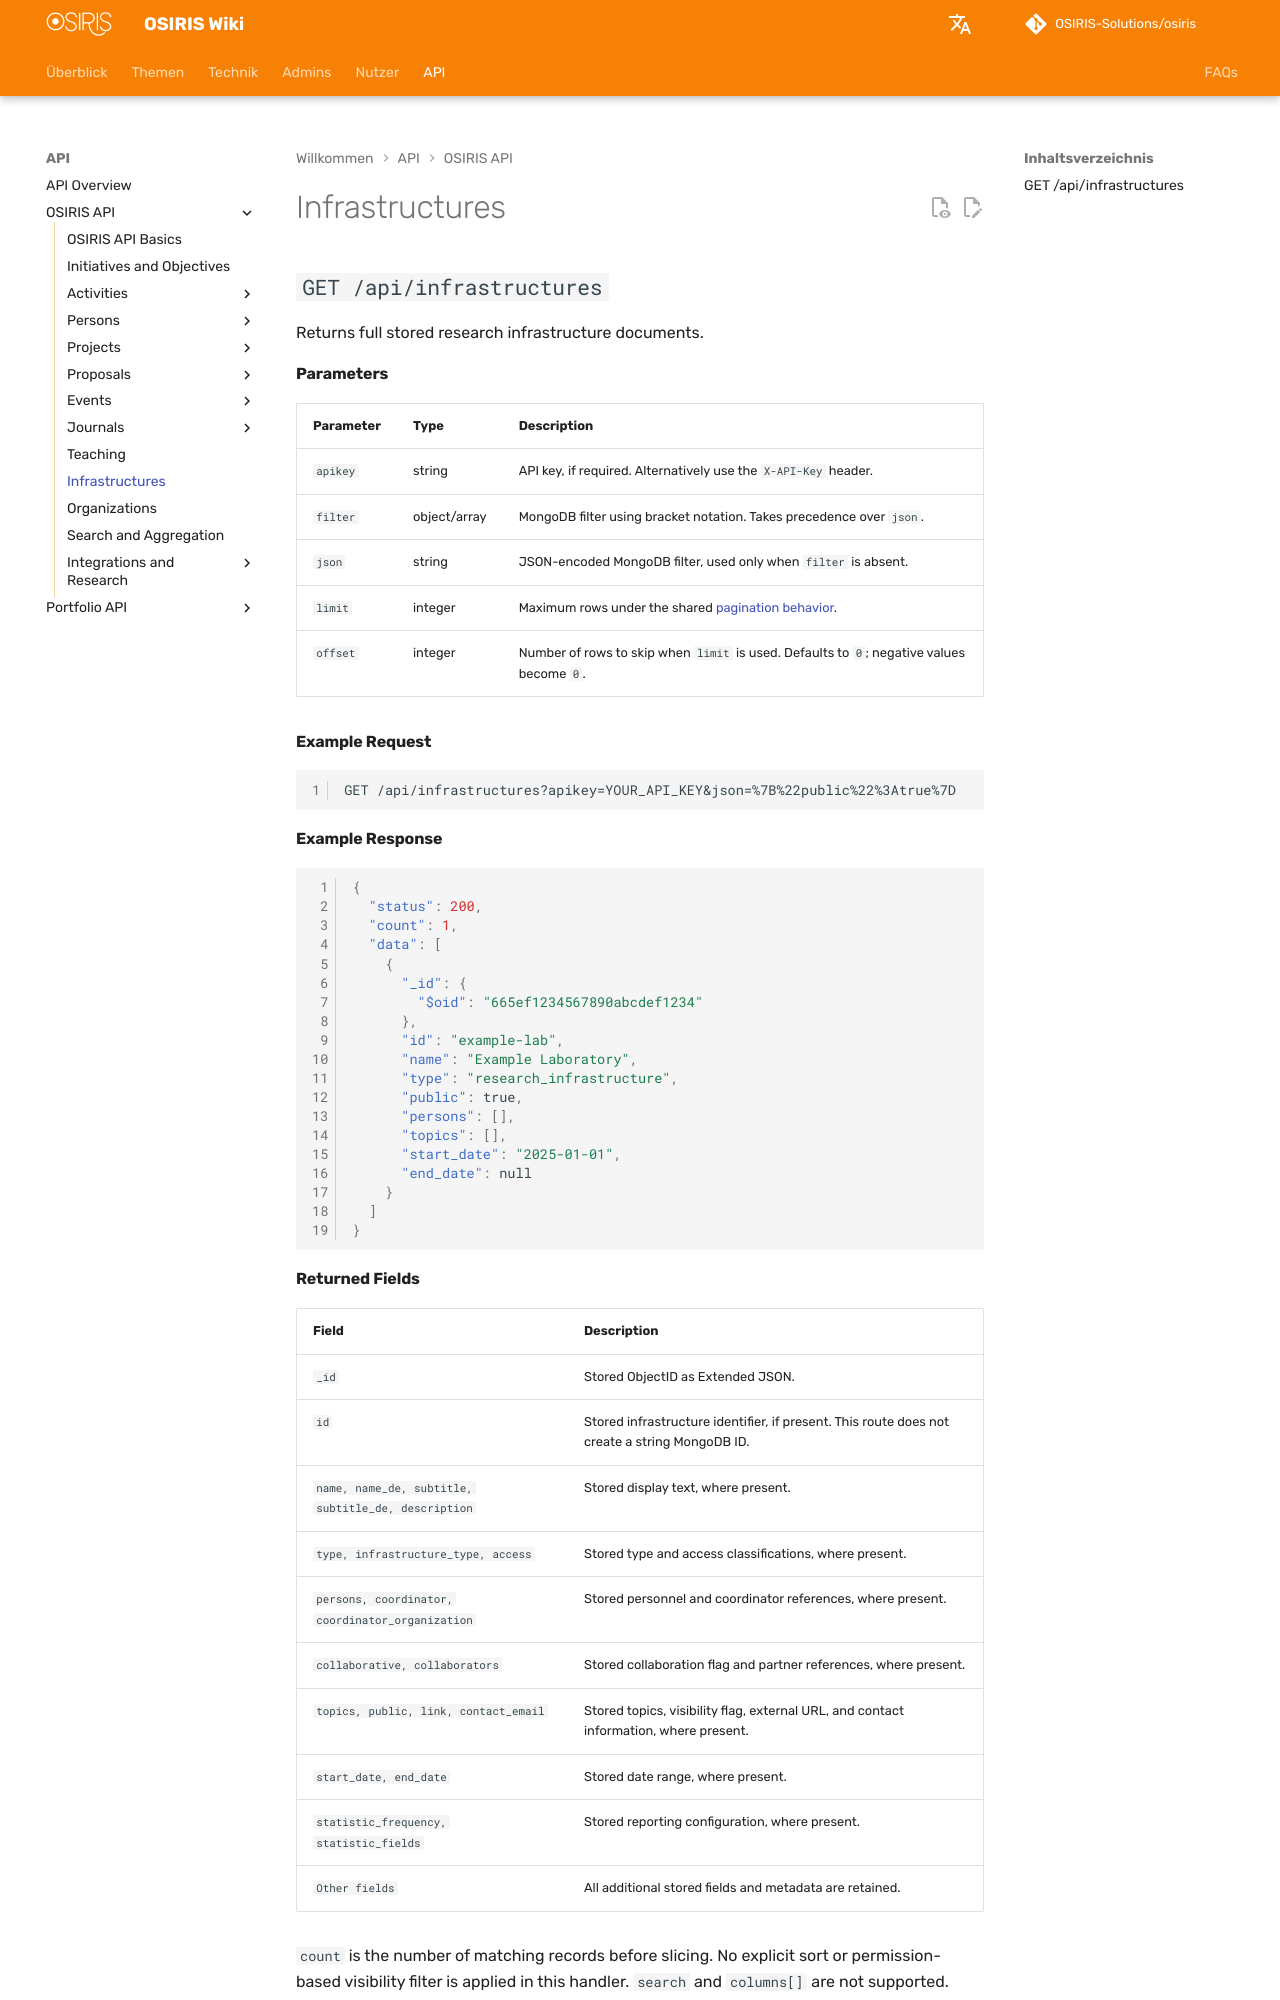

repository: OSIRIS-Solutions/osiris-wiki · page: api/infrastructures/index.html · generator: mkdocs

# Infrastructures

## `GET /api/infrastructures`

Returns full stored research infrastructure documents.

#### Parameters

| Parameter | Type | Description |
|---|---|---|
| `apikey` | string | API key, if required. Alternatively use the `X-API-Key` header. |
| `filter` | object/array | MongoDB filter using bracket notation. Takes precedence over `json`. |
| `json` | string | JSON-encoded MongoDB filter, used only when `filter` is absent. |
| `limit` | integer | Maximum rows under the shared [pagination behavior](index.md#pagination). |
| `offset` | integer | Number of rows to skip when `limit` is used. Defaults to `0`; negative values become `0`. |

#### Example Request

```http
GET /api/infrastructures?apikey=YOUR_API_KEY&json=%7B%22public%22%3Atrue%7D
```

#### Example Response

```json
{
  "status": 200,
  "count": 1,
  "data": [
    {
      "_id": {
        "$oid": "665ef1234567890abcdef1234"
      },
      "id": "example-lab",
      "name": "Example Laboratory",
      "type": "research_infrastructure",
      "public": true,
      "persons": [],
      "topics": [],
      "start_date": "2025-01-01",
      "end_date": null
    }
  ]
}
```
